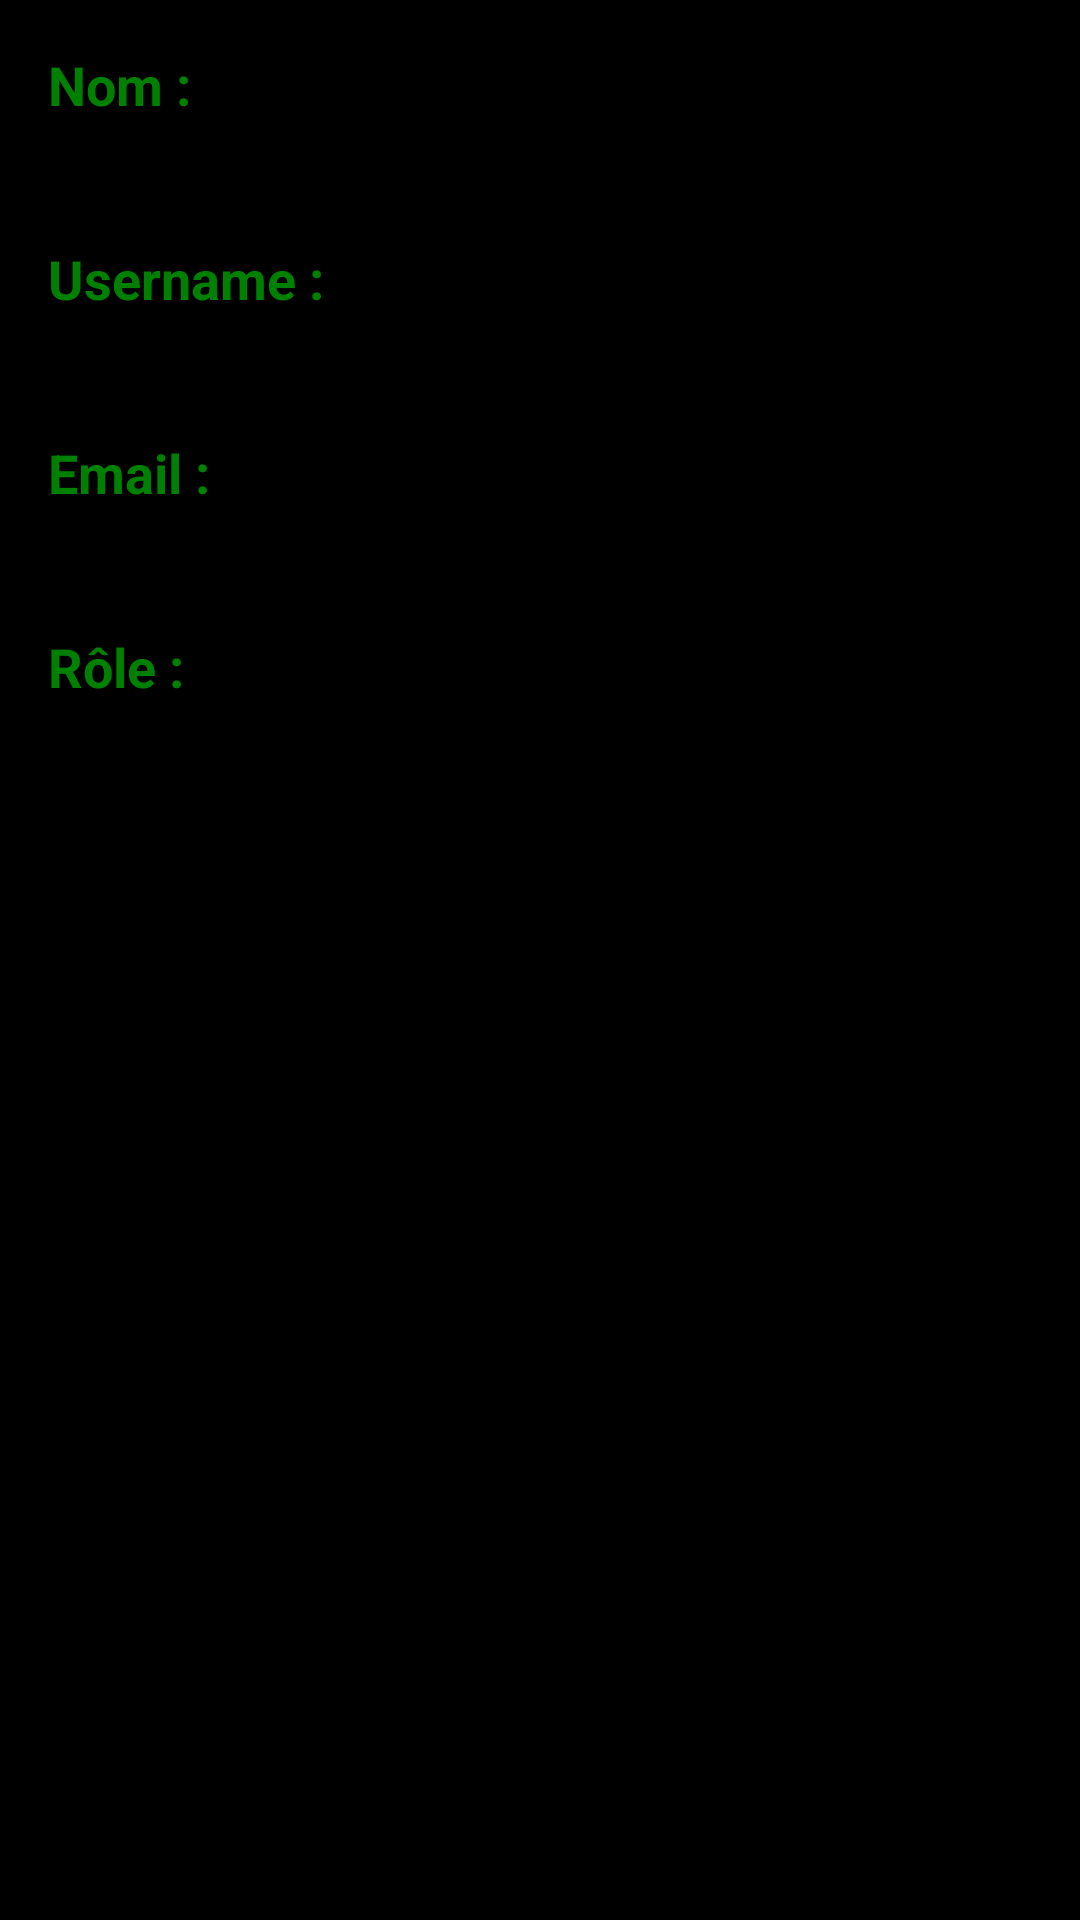

The Android layout XML behind this screen, and the referenced resources:
<!-- AndroidManifest.xml: application theme Theme.AppCompat -->
<!-- res/layout/activity_profile.xml -->
<LinearLayout
    xmlns:android="http://schemas.android.com/apk/res/android"
    android:layout_width="match_parent"
    android:layout_height="match_parent"
    android:orientation="vertical"
    android:background="@color/black"
    android:padding="16dp">

    <TextView
        android:id="@+id/profile_name_label"
        android:layout_width="wrap_content"
        android:layout_height="wrap_content"
        android:text="Nom :"
        android:textStyle="bold"
        android:textColor="@color/vert"

        android:textSize="18sp" />

    <TextView
        android:id="@+id/profile_name"
        android:layout_width="wrap_content"
        android:layout_height="wrap_content"
        android:textSize="18sp"


        android:layout_marginBottom="16dp" />

    <TextView
        android:id="@+id/profile_username_label"
        android:layout_width="wrap_content"
        android:layout_height="wrap_content"
        android:text="Username :"
        android:textColor="@color/vert"


        android:textStyle="bold"
        android:textSize="18sp" />

    <TextView
        android:id="@+id/profile_username"
        android:layout_width="wrap_content"
        android:layout_height="wrap_content"
        android:textSize="18sp"
        android:layout_marginBottom="16dp" />

    <TextView
        android:id="@+id/profile_email_label"
        android:layout_width="wrap_content"
        android:layout_height="wrap_content"
        android:text="Email :"
        android:textColor="@color/vert"

        android:textStyle="bold"
        android:textSize="18sp" />

    <TextView
        android:id="@+id/profile_email"
        android:layout_width="wrap_content"
        android:layout_height="wrap_content"
        android:textSize="18sp"

        android:layout_marginBottom="16dp" />

    <TextView
        android:id="@+id/profile_role_label"
        android:layout_width="wrap_content"
        android:layout_height="wrap_content"
        android:text="Rôle :"
        android:textColor="@color/vert"


        android:textStyle="bold"
        android:textSize="18sp" />

    <TextView
        android:id="@+id/profile_role"
        android:layout_width="wrap_content"
        android:layout_height="wrap_content"
        android:textSize="18sp"
        android:layout_marginBottom="16dp" />
</LinearLayout>
<!-- resources referenced by this layout -->
<resources>
  <color name="black">#FF000000</color>
  <color name="vert">#008000</color>
</resources>
